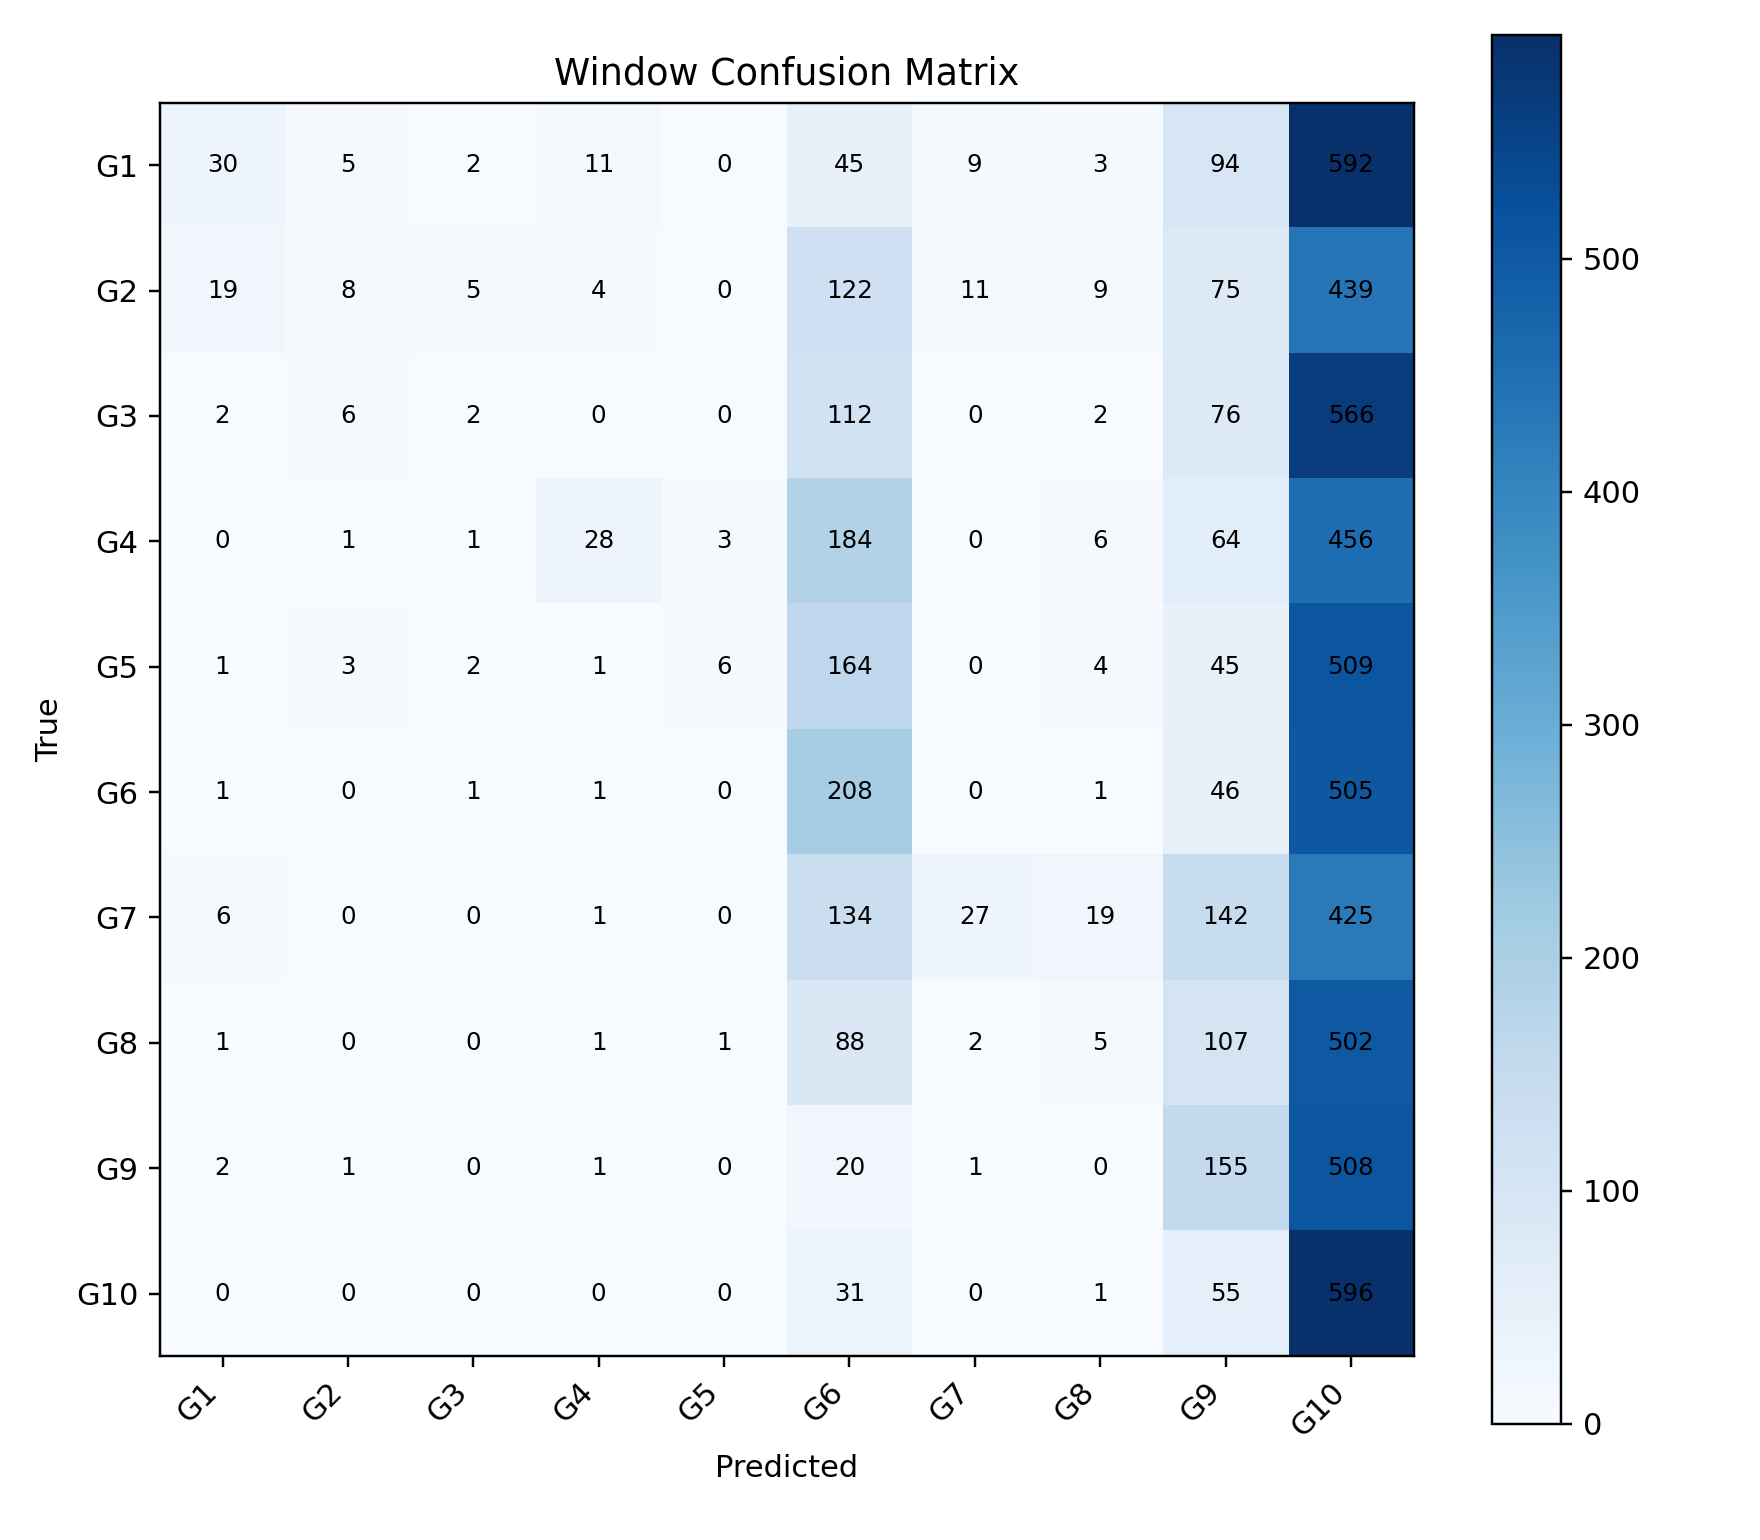

The file beside this chart, header and first rows:
, G1, G2, G3, G4, G5, G6, G7, G8, G9, G10
G1, 30, 5, 2, 11, 0, 45, 9, 3, 94, 592
G2, 19, 8, 5, 4, 0, 122, 11, 9, 75, 439
G3, 2, 6, 2, 0, 0, 112, 0, 2, 76, 566
G4, 0, 1, 1, 28, 3, 184, 0, 6, 64, 456
G5, 1, 3, 2, 1, 6, 164, 0, 4, 45, 509
G6, 1, 0, 1, 1, 0, 208, 0, 1, 46, 505
G7, 6, 0, 0, 1, 0, 134, 27, 19, 142, 425
G8, 1, 0, 0, 1, 1, 88, 2, 5, 107, 502
G9, 2, 1, 0, 1, 0, 20, 1, 0, 155, 508
G10, 0, 0, 0, 0, 0, 31, 0, 1, 55, 596
